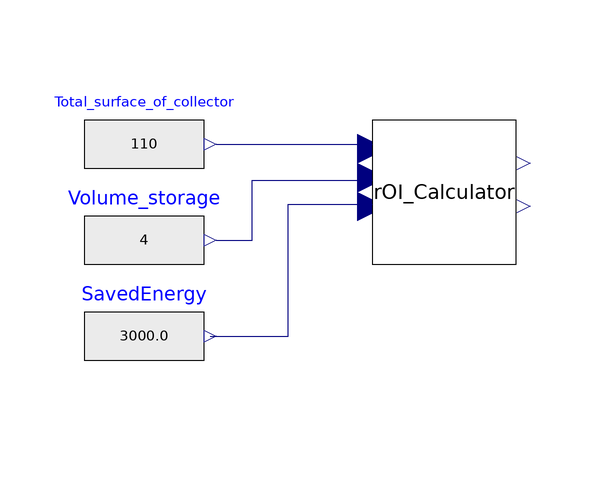

This picture is the connection diagram that the Modelica source below describes through its graphical annotations.

model Validation_TRI
  Modelica.Blocks.Sources.RealExpression Volume_storage(y = 4) "m3" annotation(
    Placement(transformation(origin = {-30, -10}, extent = {{-10, -10}, {10, 10}})));
  Modelica.Blocks.Sources.RealExpression Total_surface_of_collector(y = 110) "m²" annotation(
    Placement(transformation(origin = {-30, 6}, extent = {{-10, -10}, {10, 10}})));
  Modelica.Blocks.Sources.RealExpression SavedEnergy(y = 3E3) "kWh" annotation(
    Placement(transformation(origin = {-30, -26}, extent = {{-10, -10}, {10, 10}})));
  ROI_Calculator rOI_Calculator annotation(
    Placement(transformation(origin = {20, -2}, extent = {{-12, -12}, {12, 12}})));
equation
  connect(Total_surface_of_collector.y, rOI_Calculator.Area) annotation(
    Line(points = {{-18, 6}, {8, 6}}, color = {0, 0, 127}));
  connect(Volume_storage.y, rOI_Calculator.Volume) annotation(
    Line(points = {{-18, -10}, {-12, -10}, {-12, 0}, {8, 0}}, color = {0, 0, 127}));
  connect(SavedEnergy.y, rOI_Calculator.EnergySaved) annotation(
    Line(points = {{-19, -26}, {-6, -26}, {-6, -4}, {8, -4}}, color = {0, 0, 127}));
protected
  annotation(
    Icon(graphics = {Ellipse(lineColor = {75, 138, 73}, fillColor = {255, 255, 255}, fillPattern = FillPattern.Solid, extent = {{-100, -100}, {100, 100}}), Polygon(lineColor = {0, 0, 255}, fillColor = {75, 138, 73}, pattern = LinePattern.None, fillPattern = FillPattern.Solid, points = {{-36, 60}, {64, 0}, {-36, -60}, {-36, 60}}), Polygon(lineColor = {0, 0, 255}, fillColor = {75, 138, 73}, pattern = LinePattern.None, fillPattern = FillPattern.Solid, points = {{-36, 60}, {64, 0}, {-36, -60}, {-36, 60}})}),
    Diagram(coordinateSystem(extent = {{-40, 20}, {40, -40}})),
  experiment(StartTime = 0, StopTime = 1, Tolerance = 1e-06, Interval = 0.002),
  __OpenModelica_commandLineOptions = "--matchingAlgorithm=PFPlusExt --indexReductionMethod=dynamicStateSelection -d=initialization,NLSanalyticJacobian -d=aliasConflicts ",
  __OpenModelica_simulationFlags(lv = "LOG_STDOUT,LOG_ASSERT,LOG_STATS", s = "dassl", variableFilter = ".*"));
end Validation_TRI;